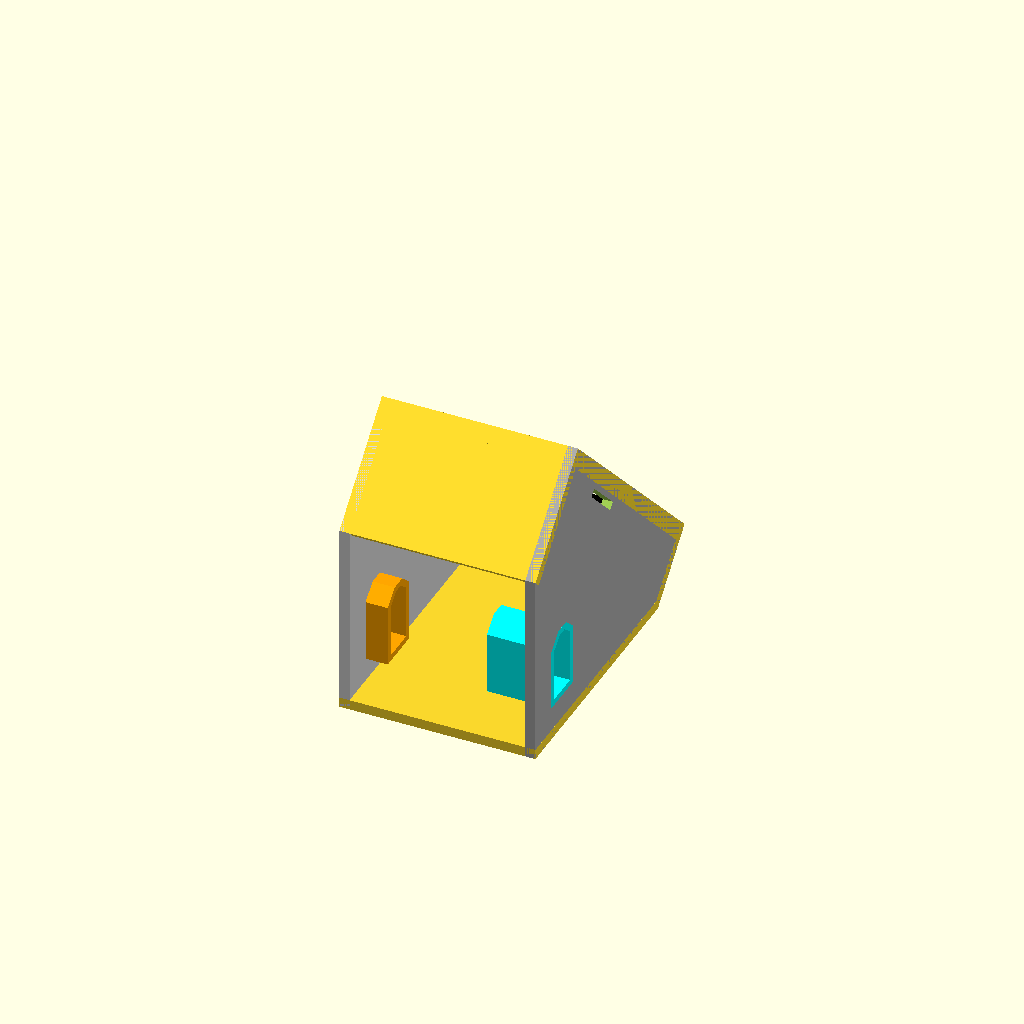
Cell 1: rendered with the file's own defaults.
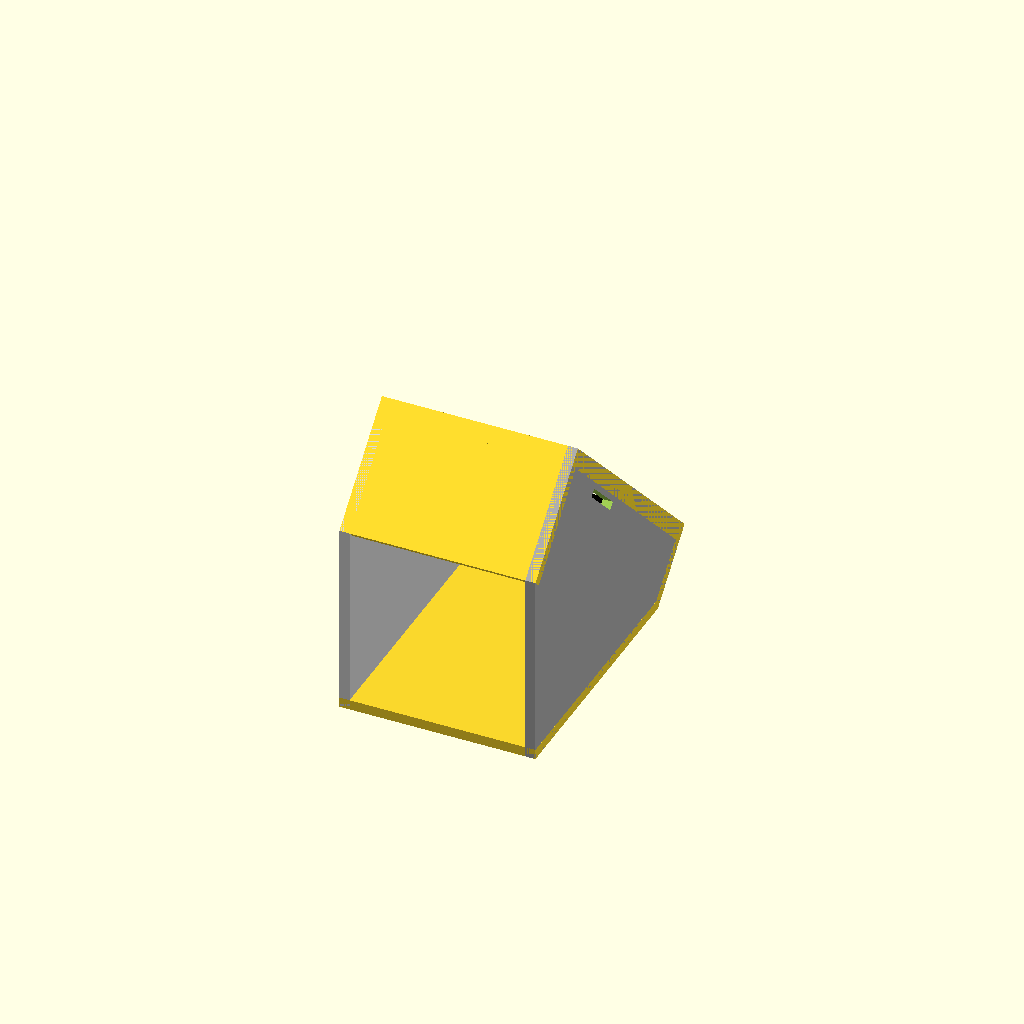
Cell 2 — connector set to "none", the other parameters unchanged.
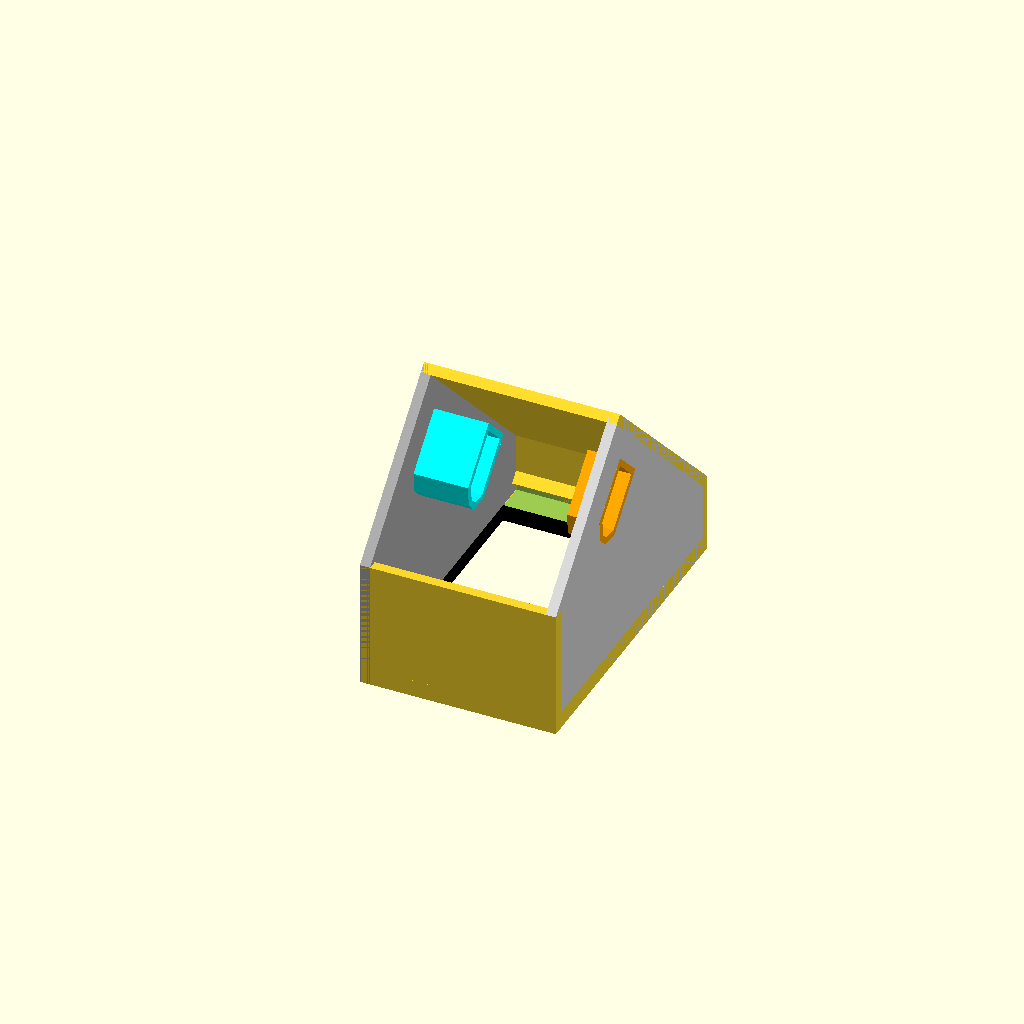
Cell 3 — direction set to "print", the other parameters unchanged.
All cells are drawn from one camera (rotation 55°, 0°, 25°, orthographic, colour scheme Cornfield), so only the parameter changes between them.
The OpenSCAD source (inputs/thingiverse/files/thing-3719117/files/Parametric-eLab-HASP-v2.scad):
// Screen Model
model = "basic"; //[basic:Basic, enhanced:Enhanced]

// SD Card cut-out
sdcard = "y"; //[y:Yes, n:No]

// XT Connectors
connector = "both"; //[none: None, left:Left Only, right:Right Only, both: Both Sides]

// Direction
direction = "stand"; //[print: Printable, stand: Standing]

module inner_plug(h=0.51) {
    linear_extrude(height=h,center=true)
    polygon(
    [
        [0,0],
        [8.4,0],
        [8.4,13.25],
        [8.4-(8.4-2.5)/2,13.25+2.5],
        [(8.4-2.5)/2,13.25+2.5],
        [0,13.25],
    ])
    ;
}

module outer_plug(h=0.5) {
linear_extrude(height=h,center=true)
    translate([4.2,0])
    polygon(
    [
        [-5.7,	-1.5],
        [-5.7,	13.945],
        [-1.945,	17.25],
        [1.945,	17.25],
        [5.7,	13.945],
        [5.7,	-1.5],
    ]
   );
}

module plug(h=0.5) {
    translate([65.9619407771256,-5.96194077712558,0])
    rotate([0,0,-45+180])
    translate([10,10])
    difference(){    
        outer_plug(h);
        inner_plug(h+0.1);
    }
}

module plug_cut(h=0.5) {
    translate([65.9619407771256,-5.96194077712558,0])
    rotate([0,0,-45+180])
    translate([10,10])
    inner_plug(h+0.1);
}

module sidepanel() {   
    //rotate([0,90,0])
    linear_extrude(height=2.5,center=true)
    polygon(
    [
        [0,0],
        [0,40],
        [20,40],
        [65.9619407771256,-5.96194077712558],
        [31.9218203308052,-40.002061223446],
        [0.00182033080519517,-40.002061223446],
        [0.00182033080518537,-0.00206122344599891],
    ]);
}

module sd_cut() {
    translate([5.8+0.75,-74.4/2+13.94+8,24])
    cube([2,14,5],center=true);
}
    
module bolt_cut() {
    
    $fn=20;
    translate([5.8-1.6-3/2,-74.4/2+2.1+1.8/2,36.72/2])
    rotate([0,90,0])
    cylinder(r=1.8,h=3,center=true);
    
    translate([5.8-1.6-3/2,-74.4/2+2.1,-36.72/2])
    rotate([0,90,0])
    cylinder(r=1.8,h=3,center=true);
}


module hasp() {
    difference() {
    union() {
        color("lightgray")
    translate([0,0,-23]) sidepanel();
        color("darkgray")
    translate([0,0,23-0*2.50]) sidepanel();

    //bottom slope
    translate([10,40-1.25,0]) cube([20,2.5,23*2+2.5],center=true);
    //top slope
    translate([31.92/2,-40+1.25,0]) cube([31.92,2.5,23*2+2.5],center=true);

    // front
    translate([4.2/2,0,0]) cube([4.2,80,23*2+2.5],center=true);
 
    // floor
    
    
    translate([20,40,-23-2.5/2]) rotate([0,0,45+180]) cube([2.5,65,23*2+2.5],center=false);
        
        
        
    //bottom lip large
    /*translate([7.2,40-2.5,24-17/2])
    rotate([0,0,45])
    cube([3,3,17+2.5],center=true);*/

    //bottom lip small
    translate([7.2,40-2.5,0])
    rotate([0,0,45])
    cube([3,3,22.5*2+2.5],center=true);
    }

    //pcb cutout
    translate([4.2+1,0,0]) cube([2,75,42.72+0.5],center=true);

    //translate([9.2,-35,0]) cube([10,10,20],center=true);

    //screen cutout
    translate([4.2/2,0,0]) color("black") cube([4.25,61.5,43.7],center=true);


    if (connector == "both" || connector == "left") 
    color("cyan") translate([0,0,23+1.25-16/2+0.005]) plug_cut(20);

    if (connector == "both" || connector == "right") 
    color("orange")translate([0,0,-23-1.25+8/2-0.005]) plug_cut(20);
    
    
    if (sdcard == "y") sd_cut();

    bolt_cut();
    }

    if (connector == "both" || connector == "left") 
    color("cyan") translate([0,0,23+1.25-16/2+0.005]) plug(16);

    if (connector == "both" || connector == "right") 
    color("orange")translate([0,0,-23-1.25+8/2-0.005]) plug(8);


/*
    // plug supports
    hull() {
    translate([35.2,-13.75,9.25],center=true)
    cube([1,4.5,1.5]);

    translate([35.2,-13.75,23],center=true)
    cube([1,4.5,1.5]);

    translate([35-10
    ,-13.5+10,23],center=true)
    cube([0.1,0.1,0.1]);
    };

    hull() {
    translate([35.2,-13.75,-18.75],center=true)
    cube([1,4.5,1.5]);

    translate([35.2,-13.75,-23],center=true)
    cube([1,4.5,1.5]);

    translate([35-8,-13.5+10,-23],center=true)
    cube([0.1,0.1,0.1]);
    };*/
}

if (direction == "print") {
    rotate([0,-90,0]) hasp();
} else {
    translate([0,0,40+2.5])
    rotate([0,90,0]) rotate([0,0,-45]) hasp();
}
Customizer parameters (derived from the source; name, type, default, range or options):
model: string, default "basic", options "basic", "enhanced"
sdcard: string, default "y", options "y", "n"
connector: string, default "both", options "none", "left", "right", "both"
direction: string, default "stand", options "print", "stand"
